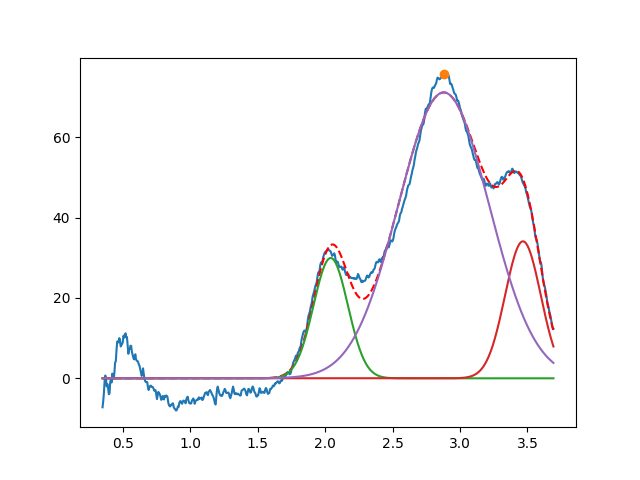

Source data for this figure (header and first rows):
2.041331453127455564e+00, 2.994725395224794440e+01, 2.999999999999999334e-01, 9.999999999999998890e-01
3.466516108039776167e+00, 3.409733426728218575e+01, 3.118319532375106173e-01, 9.999999999999998890e-01
2.879347435479819861e+00, 7.116317530459079421e+01, 7.925908653074381638e-01, 9.999999999998833156e-01
